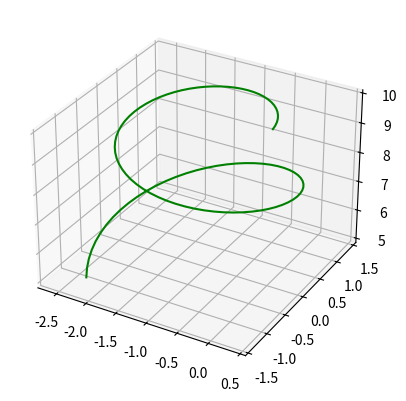

Recreate this plot in Python.
# -*- coding: utf-8 -*-
# @Time    : 2022/12/16 14:04
# [redacted]
# @File    : test.py
# @Software: PyCharm
import numpy as np
import matplotlib.pyplot as plt
import matplotlib.animation


class Field:
    num = 0

    def __init__(self, scope=(lambda x, y, z: True), b=None):
        if b is None:
            b = [0, 0, 0]
        self.scope = scope
        self.B = b
        self.num = Field.num
        Field.num += 1

    def add_scope(self, new_scope: iter, mode: bool):
        if mode:
            self.scope = lambda x, y, z: self.scope(x, y, z) and new_scope(x, y, z)
        else:
            self.scope = lambda x, y, z: self.scope(x, y, z) or new_scope(x, y, z)


class Particle:
    num = 0

    def __init__(self, m=0, q=0, v=None, f=None, position=None, color=None):
        if v is None:
            v = [0, 0, 0]
        if position is None:
            position = [0, 0, 0]
        if f is None:
            f = dict()
        self.position = np.array(position, dtype=np.float64)
        self.v = np.array(v, dtype=np.float64)
        self.m = m
        self.q = q
        self.f = f
        self.color = color
        for f in self.f:
            self.f[f] = np.array(self.f[f], dtype=np.float64)
        self.num = Particle.num
        Particle.num += 1


class Space:
    def __init__(self, interval):
        self.interval = interval
        self.fields = [
            Field(b=[0, 0, -1]),
        ]
        self.particles = [
            Particle(m=1, v=[0, 10, 0], f={'G': [0, 0, -10]}, q=10, position=[0, 0, 10], color='green'),
        ]

    def begin(self, t):
        path = [[[], [], []] for _ in self.particles]
        ax = plt.axes(projection='3d')
        particles = self.particles.copy()
        for i in range(t):
            for j in particles:
                for k in self.fields:
                    if k.scope(*j.position):
                        j.f[k.num] = np.cross(j.v, k.B) * j.q
                    else:
                        j.f[k.num] = 0
                if j.position[2] < 0:
                    particles.remove(j)
                    break
                dv = np.array([0, 0, 0], dtype=np.float64)
                for f in j.f:
                    dv += j.f[f] / j.m * self.interval
                j.v += dv
                j.position += j.v * self.interval
                path[j.num][0].append(j.position[0])
                path[j.num][1].append(j.position[1])
                path[j.num][2].append(j.position[2])
        for n, i in enumerate(path):
            ax.plot3D(*i, color=self.particles[n].color)
        return


def main():
    Space(0.01).begin(100)
    plt.show()


if __name__ == '__main__':
    main()
